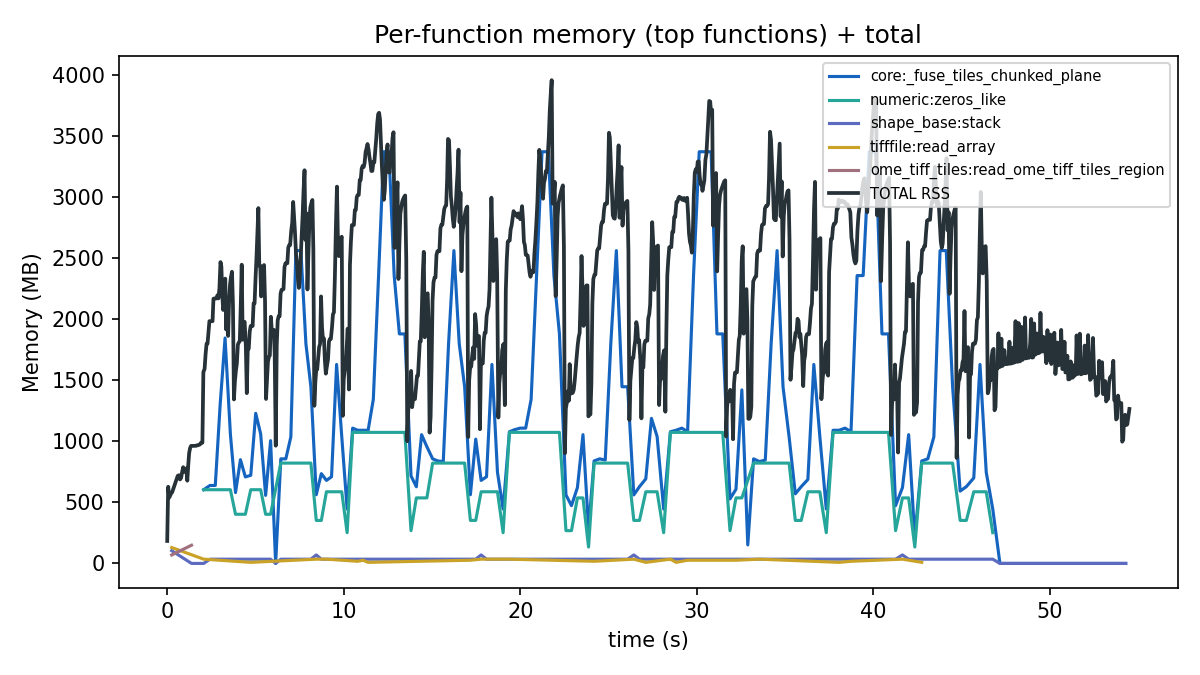

The data file committed next to this chart (first rows):
function, peak_mb, integrated_mb_s, pct_of_total
core:_fuse_tiles_chunked_plane, 3373, 58151, 61.85
numeric:zeros_like, 1074, 32781, 34.86
shape_base:stack, 104.2, 1647, 1.75
tifffile:read_array, 130.3, 1105, 1.18
ome_tiff_tiles:read_ome_tiff_tiles_regio…, 149.1, 122.5, 0.13
<string>:<module>, 2.218, 62.6, 0.07
attribution:function_for, 1.840, 52.04, 0.06
attribution:run, 0.978, 28.07, 0.03
attribution:_func_spans, 0.229, 12.03, 0.01
basic:c2cn, 27.74, 9.606, 0.01
ast:parse, 0.173, 8.483, 0.01
<frozen importlib:<module>, 0.144, 7.565, 0.01
_arraysetops_impl:_unique1d, 16.48, 5.689, 0.01
registration:register_pair_worker, 15.61, 5.475, 0.01
ElementTree:XML, 0.205, 3.550, 0.00
_phase_cross_correlation:phase_cross_cor…, 8.739, 3.082, 0.00
tifffile:_process_value, 0.190, 1.907, 0.00
tifffile:series, 0.042, 1.688, 0.00
sampler:run, 0.054, 1.472, 0.00
tracemalloc:_sort_key, 0.026, 1.299, 0.00
synchronize:<module>, 0.021, 1.117, 0.00
tifffile:_load, 0.102, 1.020, 0.00
tifffile:fromfile, 0.131, 0.973, 0.00
tifffile:__init__, 0.100, 0.722, 0.00
util:<module>, 0.010, 0.511, 0.00
tracemalloc:take_snapshot, 0.031, 0.467, 0.00
core:_register_parallel, 0.007, 0.394, 0.00
_phase_cross_correlation:_upsampled_dft, 0.885, 0.359, 0.00
resource_tracker:<module>, 0.006, 0.318, 0.00
tifffile:_seek, 0.030, 0.304, 0.00
fromnumeric:_wrapfunc, 0.008, 0.302, 0.00
tifffile:tell, 0.026, 0.263, 0.00
threading:__init__, 0.062, 0.223, 0.00
tracemalloc:__init__, 0.015, 0.173, 0.00
tifffile:read, 0.010, 0.147, 0.00
tempfile:rng, 0.003, 0.137, 0.00
tifffile:_series_ome, 0.010, 0.130, 0.00
tifffile:add, 0.012, 0.120, 0.00
_weakrefset:add, 0.003, 0.116, 0.00
core:run, 0.002, 0.112, 0.00
_ni_support:_get_output, 0.006, 0.102, 0.00
_local:open, 0.002, 0.100, 0.00
synchronize:__init__, 0.002, 0.099, 0.00
numeric:tensordot, 0.252, 0.089, 0.00
threading:start, 0.005, 0.086, 0.00
<frozen abc>:<module>, 0.002, 0.084, 0.00
tifffile:squeeze_axes, 0.003, 0.077, 0.00
<frozen posixpath>:<module>, 0.008, 0.077, 0.00
tifffile:open, 0.027, 0.063, 0.00
ome_tiff_tiles:read_ome_tiff_tiles_tile, 0.005, 0.055, 0.00
_helper:fftfreq, 0.001, 0.054, 0.00
zarr:create_zarr_store, 0.006, 0.054, 0.00
encoder:iterencode, 0.001, 0.053, 0.00
synchronize:__repr__, 0.001, 0.051, 0.00
spawn:get_executable, 0.001, 0.049, 0.00
resource_tracker:cleanup_noop, 0.001, 0.049, 0.00
resource_tracker:__init__, 0.001, 0.049, 0.00
util:__init__, 0.001, 0.046, 0.00
core:_create_multiscales, 0.009, 0.044, 0.00
helper:_workers, 0.003, 0.043, 0.00
... 217 more rows
